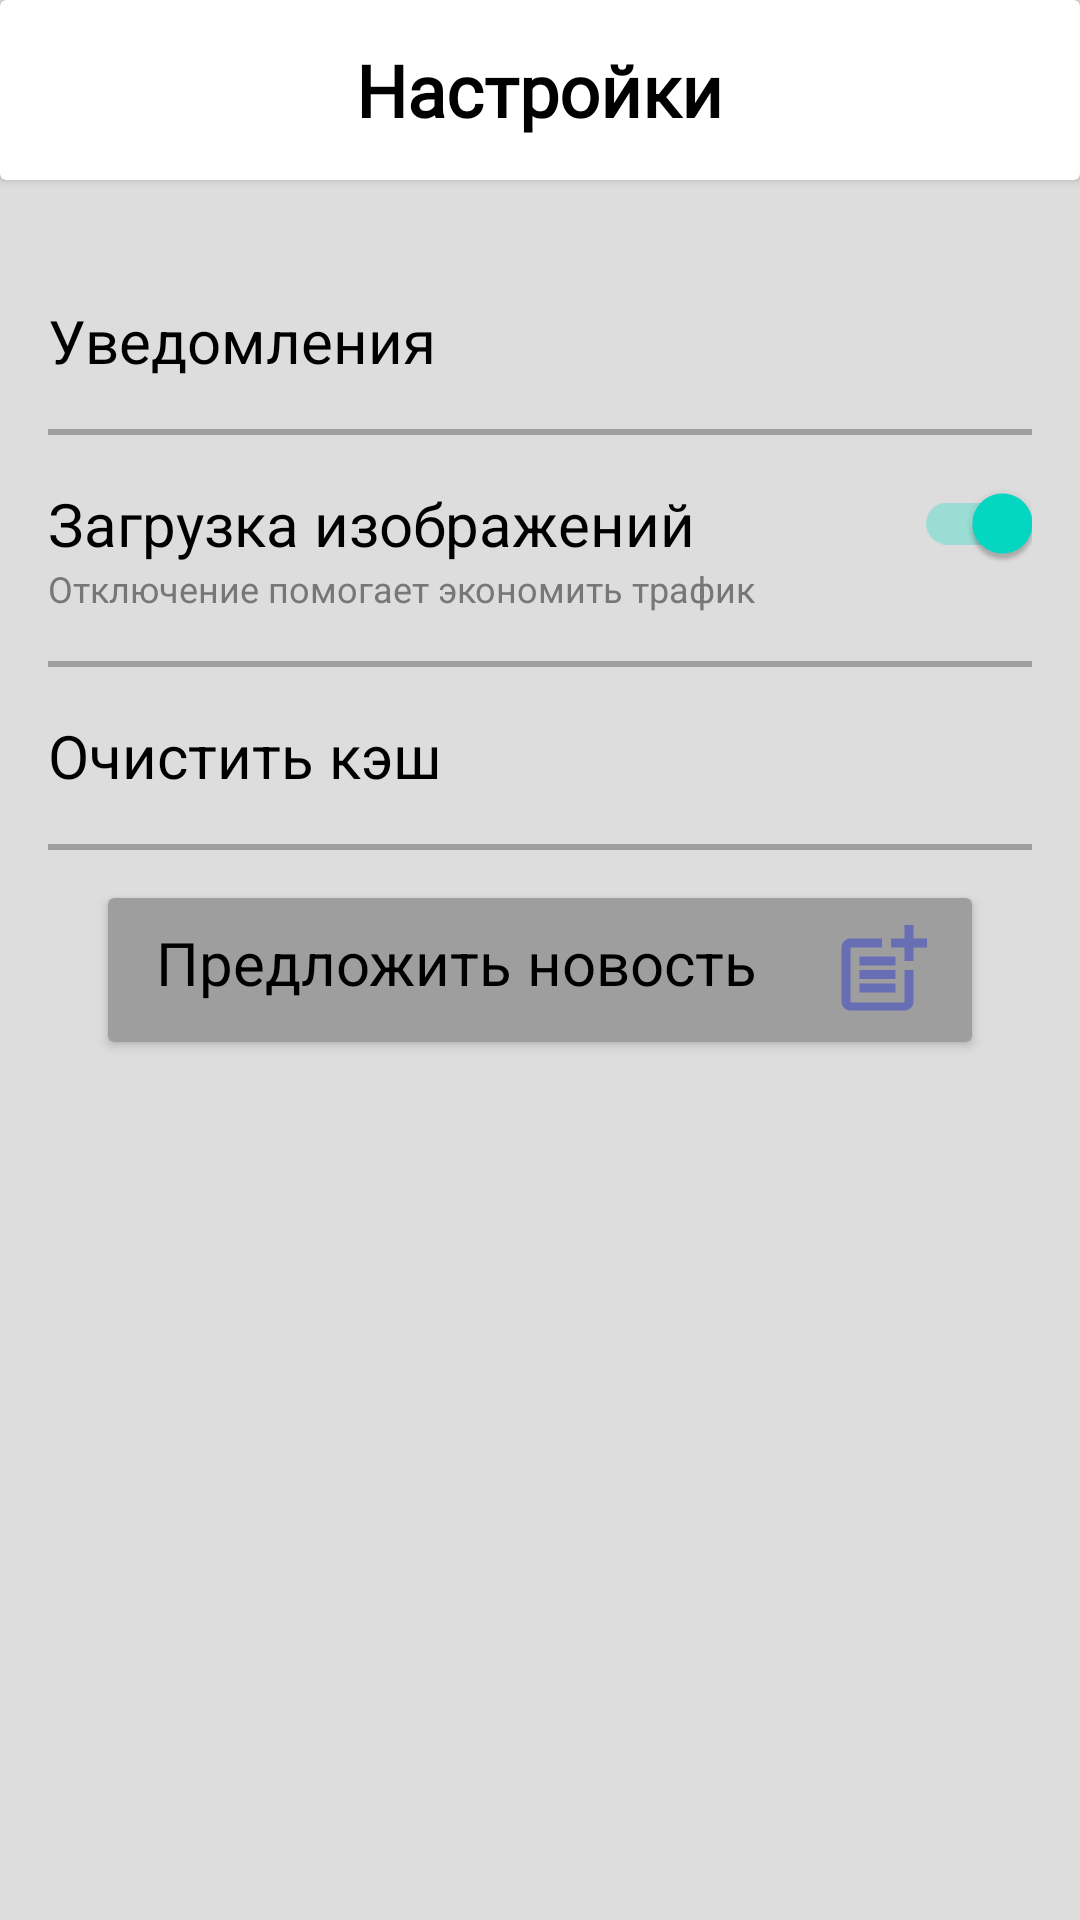

Reconstruct the res/layout file that produces this screen, plus the resources it refers to.
<!-- AndroidManifest.xml: application theme Theme.GeekMedia -->
<!-- res/layout/fragment_settings.xml -->
<?xml version="1.0" encoding="utf-8"?>
<LinearLayout xmlns:android="http://schemas.android.com/apk/res/android"
    xmlns:tools="http://schemas.android.com/tools"
    android:layout_width="match_parent"
    android:layout_height="match_parent"
    xmlns:app="http://schemas.android.com/apk/res-auto"
    tools:context=".presentation.ui.settings.SettingsFragment"
    android:orientation="vertical">

    <androidx.cardview.widget.CardView
        android:id="@+id/cv_top_part"
        android:layout_width="match_parent"
        android:layout_height="wrap_content"
        android:backgroundTint="@color/white">

        <ImageView
            android:id="@+id/btn_back"
            android:layout_width="44dp"
            android:layout_height="44dp"
            android:layout_marginStart="28dp"
            android:layout_marginVertical="8dp"
            android:layout_gravity="center_vertical"
            android:src="@drawable/ic_back" />

        <TextView
            android:layout_width="wrap_content"
            android:layout_height="wrap_content"
            android:text="@string/settings"
            android:layout_gravity="center"
            android:textSize="24sp"
            android:textStyle="bold"
            android:textColor="@color/black"
            android:fontFamily="@font/lora"/>

    </androidx.cardview.widget.CardView>

    <LinearLayout
        android:layout_width="match_parent"
        android:layout_height="match_parent"
        android:orientation="vertical"
        android:paddingHorizontal="16dp">

        <TextView
            android:id="@+id/tv_notifications"
            android:layout_width="match_parent"
            android:layout_height="wrap_content"
            android:text="@string/notifications"
            android:textSize="20sp"
            android:textColor="@color/black"
            android:layout_marginTop="40dp"/>

        <View
            android:layout_height="2dp"
            android:layout_width="match_parent"
            android:background="@color/light_grey"
            android:layout_marginVertical="16dp"/>

        <FrameLayout
            android:layout_width="match_parent"
            android:layout_height="wrap_content">

            <TextView
                android:id="@+id/tv_upload_image"
                android:layout_width="match_parent"
                android:layout_height="wrap_content"
                android:text="@string/upload_image"
                android:textSize="20sp"
                android:textColor="@color/black" />

            <androidx.appcompat.widget.SwitchCompat
                android:id="@+id/disable_upload_image"
                android:layout_width="wrap_content"
                android:layout_height="0dp"
                android:checked="true"
                android:layout_gravity="end"/>

        </FrameLayout>

        <TextView
            android:id="@+id/tv_disabling_saves_traffic"
            android:layout_width="match_parent"
            android:layout_height="wrap_content"
            android:text="@string/disabling_saves_traffic"
            android:textSize="12sp"
            android:textColor="@color/grey" />

        <View
            android:layout_height="2dp"
            android:layout_width="match_parent"
            android:background="@color/light_grey"
            android:layout_marginVertical="16dp"/>

        <TextView
            android:id="@+id/tv_clear_cache"
            android:layout_width="match_parent"
            android:layout_height="wrap_content"
            android:text="@string/clear_cache"
            android:textSize="20sp"
            android:textColor="@color/black"/>

        <View
            android:layout_height="2dp"
            android:layout_width="match_parent"
            android:background="@color/light_grey"
            android:layout_marginVertical="16dp"/>

        <androidx.cardview.widget.CardView
            android:id="@+id/cv_offer_news"
            android:layout_width="match_parent"
            android:layout_height="48dp"
            android:clickable="true"
            android:backgroundTint="@color/light_grey"
            android:layout_marginHorizontal="20dp"
            android:foreground="?android:attr/selectableItemBackground"
            android:focusable="true">

            <TextView
                android:layout_width="match_parent"
                android:layout_height="match_parent"
                android:text="@string/offer_news"
                android:textSize="20sp"
                android:textColor="@color/black"
                android:layout_marginVertical="8dp"
                android:layout_marginHorizontal="16dp"/>

            <ImageView
                android:layout_width="36dp"
                android:layout_height="36dp"
                android:src="@drawable/offer_post"
                android:layout_gravity="end|center_vertical"
                android:layout_marginEnd="12dp"/>

        </androidx.cardview.widget.CardView>


    </LinearLayout>



</LinearLayout>
<!-- resources referenced by this layout -->
<resources>
  <color name="black">#FF000000</color>
  <color name="grey">#777777</color>
  <color name="light_grey">#9E9E9E</color>
  <color name="white">#FFFFFFFF</color>
  <!-- drawable offer_post (drawable) -->
  <vector android:height="24dp" android:tint="#686EB3"
      android:viewportHeight="24" android:viewportWidth="24"
      android:width="24dp" xmlns:android="http://schemas.android.com/apk/res/android">
      <path android:fillColor="@android:color/white" android:pathData="M17,19.22H5V7h7V5H5C3.9,5 3,5.9 3,7v12c0,1.1 0.9,2 2,2h12c1.1,0 2,-0.9 2,-2v-7h-2V19.22z"/>
      <path android:fillColor="@android:color/white" android:pathData="M19,2h-2v3h-3c0.01,0.01 0,2 0,2h3v2.99c0.01,0.01 2,0 2,0V7h3V5h-3V2z"/>
      <path android:fillColor="@android:color/white" android:pathData="M7,9h8v2h-8z"/>
      <path android:fillColor="@android:color/white" android:pathData="M7,12l0,2l8,0l0,-2l-3,0z"/>
      <path android:fillColor="@android:color/white" android:pathData="M7,15h8v2h-8z"/>
  </vector>
  <string name="clear_cache">Очистить кэш</string>
  <string name="disabling_saves_traffic">Отключение помогает экономить трафик</string>
  <string name="notifications">Уведомления</string>
  <string name="offer_news">Предложить новость</string>
  <string name="settings">Настройки</string>
  <string name="upload_image">Загрузка изображений</string>
  <style name="Theme.GeekMedia" parent="Theme.MaterialComponents.DayNight.DarkActionBar">
          
          <item name="colorPrimary">@color/main_blue</item>
          <item name="colorPrimaryVariant">@color/purple_700</item>
          <item name="colorOnPrimary">@color/white</item>
          
          <item name="colorSecondary">@color/teal_200</item>
          <item name="colorSecondaryVariant">@color/teal_700</item>
          <item name="colorOnSecondary">@color/black</item>
          
          <item name="android:statusBarColor">@color/white</item>
          
          <item name="android:windowLightStatusBar">true</item>
          <item name="android:colorBackground">@color/very_light_grey</item>
      </style>
  <color name="main_blue">#004F82</color>
  <color name="purple_700">#FF3700B3</color>
  <color name="teal_200">#FF03DAC5</color>
  <color name="teal_700">#FF018786</color>
  <color name="very_light_grey">#DDDDDD</color>
</resources>
